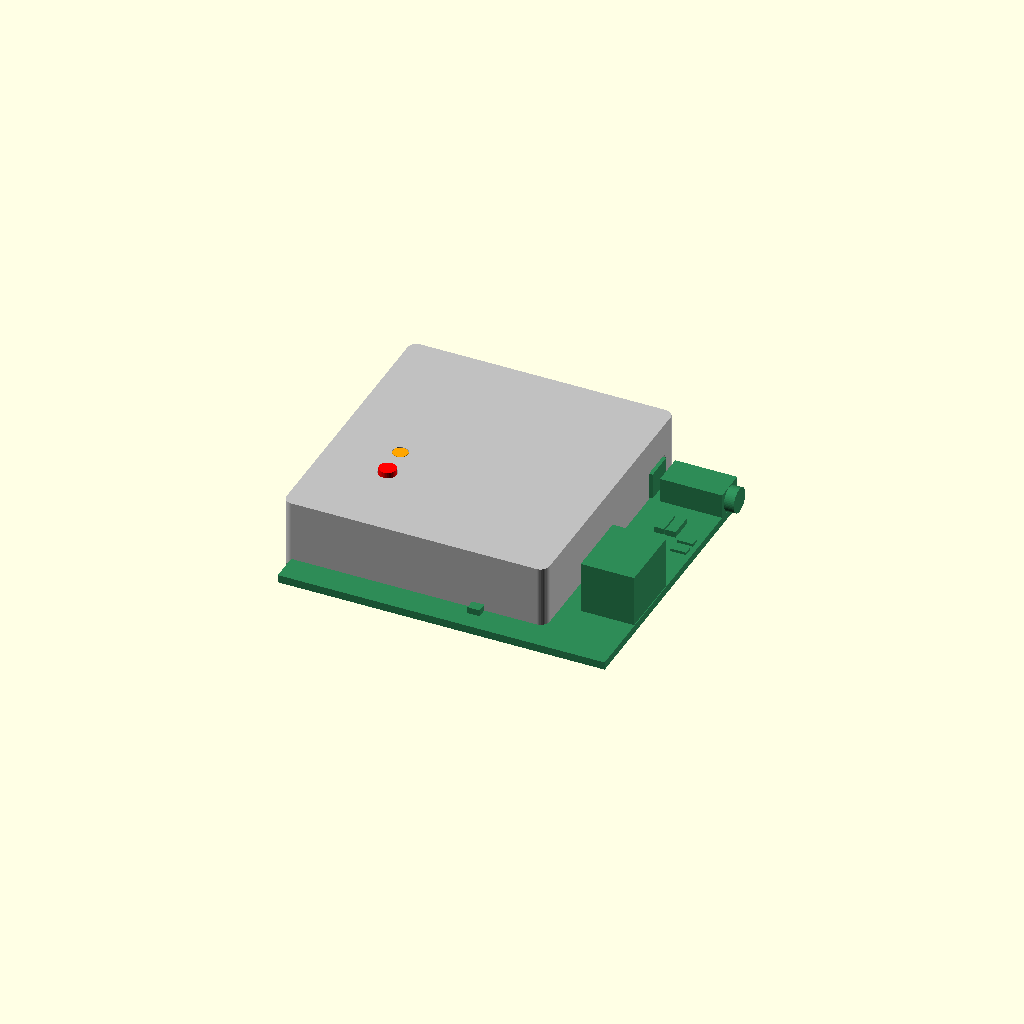
Cell 1: rendered with the file's own defaults.
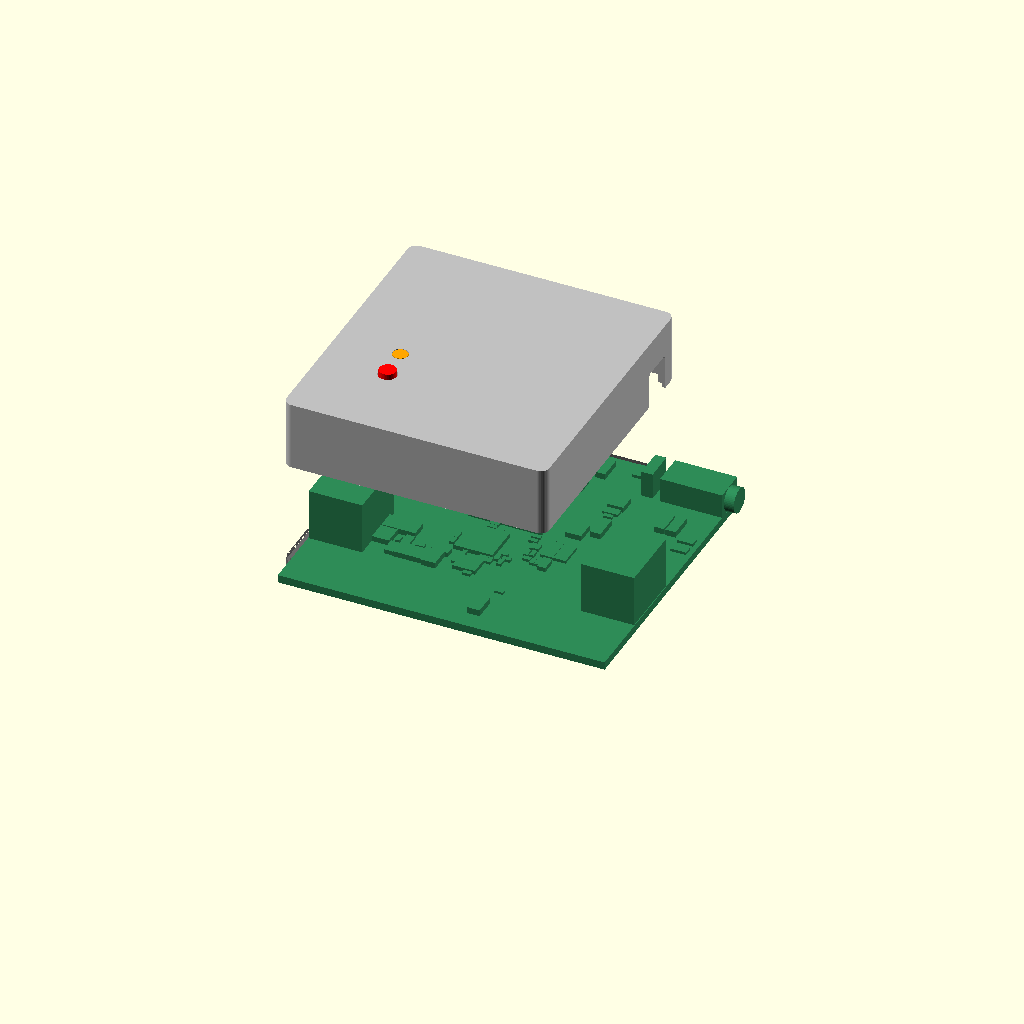
Cell 2: the same model with part = "open".
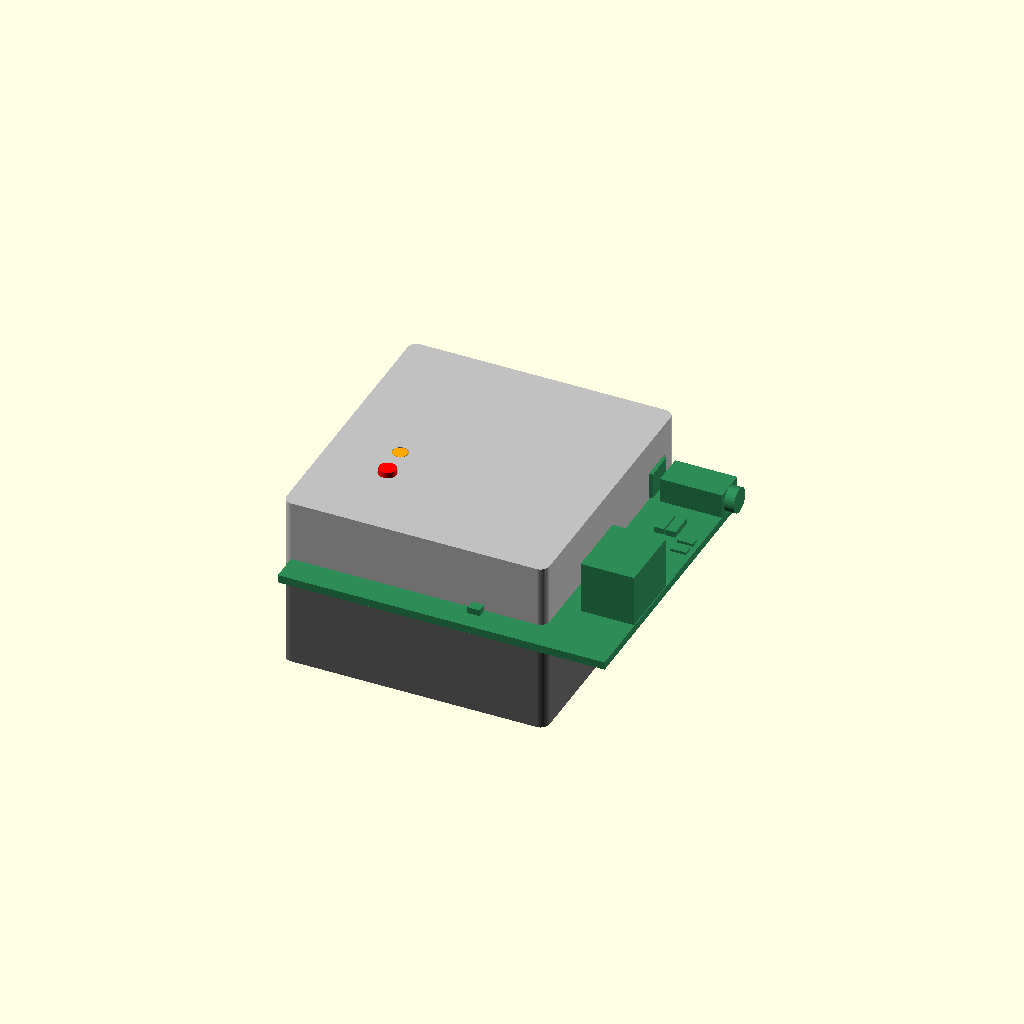
Cell 3: the same model with din = true.
All cells are drawn from one camera (rotation 55°, 0°, 25°, orthographic, colour scheme Cornfield), so only the parameter changes between them.
OpenSCAD source file hardware/chip/case/mini_case.scad:
// SPDX-License-Identifier: GPL-3.0-only
// jank mini: the printed case for the jank chip board (hardware/chip, chip.kicad_pcb, 49.6 x 52.5 x 1.6 mm), with
// (din = true) or without (din = false) the two 5-pin DIN sockets J5 / J6 on the board's bottom.
//
// The board lies top up. Its TOP carries everything tall (the two reservoir cans 10.5 mm, the USB-C, the two 3.5 mm
// jacks, the button, the LED), so the LID is the deep part. Its BOTTOM carries only the optional DINs: the no-DIN BASE
// is a shallow tray, the DIN base a deep box with the sockets' plates in slots (after hardware/box on the `hardware`
// branch: DIN plates slide into slots in the wall, front cheek and back cheek, no wall behind the body).
//
// The case splits 0.1 mm under the board's top face (z 1.5): the base holds the board (its edge, its underside), the
// lid is a cap over it; a half-lap joint (the lid's thin skirt outside, the base's thin lap inside) with six snap
// bumps closes it. The board's top is 0.1 mm clear of the lid's four pads and its bottom 0.05 mm clear of the base's
// eight pads: it is held between them, with 0.2 mm of side play. No screw, no insert, no metal: the antenna (bottom
// edge) needs 10 mm of air round it.
//
// Frame (every number): X = the board's x (0 at its left edge), Y = H - the board's y (0 at the antenna edge, the USB-C
// edge at the top, Y = H), Z = 0 at the board's BOTTOM face (the board is z 0..1.6). Board point (x, y) = (x, by(y)).
// Every dimension marked UNVERIFIED is from a drawing or a 3D model, not a part in hand (README "Untested").

/* [What to render] */
part = "assembly";   // [assembly, open, base, lid, button_cap, led_pipe, check_*]
din = false;         // true: the DIN sockets J5 / J6 fitted: the deep base with their slots

/* [Board] */
W = 49.6;  H = 52.5;  bt = 1.6;     // (49.6 x 52.5 since the DIN pads' rings, 2026-11-11)
function by(y) = H - y;
/* [Case] */
e = 1.8;          // the outer face from the board's edge
clr = 0.4;        // the board's side play (each side)
wall = e - clr;   // 1.5
sk = 0.7;         // the lid's skirt (the lap's outer half)
lap_play = 0.15;
r_out = 1.8;          // (the cavity's corner 0.4: the board's square corner clears it)
zs = 1.0;         // the seam: the base's lap top (the lid's shoulder); the jacks' front blocks start at z 1.4
zlid = 0.1;       // the lid's skirt bottom (the base's shoulder is z 0)
z_in = bt + 10.5 + 0.5;   // the lid's inside roof: the cans (KNSCHA 8 x 10.5) + 0.5
roof = 1.4;
zt = z_in + roof;         // 14.0
floor_t = 1.4;
/* [Under the board] */
tail = 1.5;       // the longest tail under the board (USB-C legs 0.9, jack pegs 0.55 in their 3D models: UNVERIFIED) + margin
din_h = 19.6;  din_gap = 0.35;
under = din ? din_h + din_gap : tail + 0.4;   // the floor's top under the board
zbot = -under - floor_t;
/* [DIN: HOOYA DIN-504B-M10, drawing rev A1 + lib/3d model] */
din_y = 20.0;                            // the axis, board y
plate = [20.9, 1.8, 19.6];               // along the edge, thick, high (z down from the board)
body = [17.9, 15.3 - 1.8, 17.6];         // behind the plate: wide, deep, high (UNVERIFIED: the 3D model, +-0.2)
play = 0.35;                             // the body to the back cheek's opening
slot_play = 0.1;                         // the plate in its slot: a face and each side edge (slot = plate + 0.2, as
                                         // hardware/box's slot_play on the hardware branch: the plate locks in)
rim = [1.3, 2.2];                        // what the cheeks hold of the plate: each side, the far edge
back_x = 2.4;  back_t = 2.0;             // the back cheek: its front face (clear of the jacks' pegs at x 2.05), its thickness
din_holes = [[12.25, 27.5], [14.75, 25], [12.25, 20], [14.75, 15], [12.25, 12.5], [2.45, 25], [2.45, 15]];   // J5 (board x, y)
/* [Parts the case meets] */
usb_x = W / 2;  usb_w = 13.0;  usb_top = bt + 5.2;  usb_bot = -0.2;   // USB-C: its mouth axis 1.6 over the board; a plug's overmold ~ 12 x 6.5
jack_y = 5.8;  jack_w = 6.9;  jack_top = bt + 5.8;                   // the jacks' front blocks 6.0 wide, 5.3 high, 2.2 past the edge
sw = [11.8, 37.8];  led = [11.2, 31.0];
sw_top = bt + 1.5;                                                   // the tactile switch's plunger top (TS-1187A, 1.5 tall: UNVERIFIED)
led_top = bt + 0.8;      // (the mockup's block; the part is 0.6)
base_pads = [[5, 13, H - 1.0, H + 0.2], [31, 39, H - 1.0, H + 0.2],     // the USB edge
             [3, 9, -0.2, 1.0], [35, 41, -0.2, 1.0],        // the antenna edge: plastic only, 17 mm from the antenna
             [-0.2, 0.95, H - 6.5, H - 1.5], [-0.2, 0.95, 6, 12]];    // the left edge (mirrored to the right)
lid_pads = [[2, 2], [W - 2, 2], [2, 6.5], [W - 2, 6.5]];          // the lid's feet on the board's top, clear of every part
bumps = [[0, 26], [1, 26], [2, 11], [2, 33], [3, 11], [3, 33]];   // [side 0 left 1 right 2 top 3 bottom, along the wall]

module rbox(x0, y0, x1, y1, z0, z1, r) {
    hull() for (x = [x0 + r, x1 - r], y = [y0 + r, y1 - r]) translate([x, y, z0]) cylinder(r = r, h = z1 - z0, $fn = 40);
}
module cav(inset, z0, z1) rbox(-e + inset, -e + inset, W + e - inset, H + e - inset, z0, z1, max(0.4, r_out - inset));
module both() { children(); translate([W, 0, 0]) mirror([1, 0, 0]) children(); }

// ---- the board and what hangs under / stands past it (for the checks and the renders) ----
module mock() { translate([-100, 100 + H, 0]) import("../mockup.stl"); }
module jack_fronts() both() translate([-2.25, by(jack_y) - 3.0, bt - 0.2]) cube([2.25, 6.0, 5.5]);
module tails() {       // under the board: the jack pegs (x 1.55, 8.55) and the USB-C's legs; tail deep (assumed)
    for (x = [1.55, 8.55]) both() translate([x - 0.5, by(jack_y) - 0.5, -tail]) cube([1, 1, tail + 0.1]);
    for (p = [[W / 2 + 4.32, 6.8], [W / 2 + 4.32, 2.59], [W / 2 - 4.32, 6.8], [W / 2 - 4.32, 2.59]]) translate([p[0] - 0.5, by(p[1]) - 0.5, -tail]) cube([1, 1, tail + 0.1]);
}
module din_plate() translate([-0.01, by(din_y) - plate[0] / 2, -plate[2]]) cube([plate[1], plate[0], plate[2]]);
module din_model() {   // one socket, J5 (left); face on the edge, body under the board, pins up through it
    din_plate();
    translate([plate[1] - 0.02, by(din_y) - body[0] / 2, -body[2]]) cube([body[1] + 0.02, body[0], body[2]]);
    for (h = din_holes) translate([h[0] - 0.5, by(h[1]) - 0.5, 0]) cube([1, 1, 4.0]);
}
module board_all() { mock(); jack_fronts(); tails(); if (din) both() din_model(); }

// ---- the base ----
module bump(g = 0) {   // local: x along the wall, y outward from the lap's outer face, z up; g: the pocket's extra
    hull() {
        translate([-3 - g, -0.3, 0.2 - g]) cube([6 + 2 * g, 0.3, 0.65 + 2 * g]);
        translate([-2.4 - g, 0.35 + g, 0.35]) cube([4.8 + 2 * g, 0.01, 0.35]);
    }
}
module at_side(s, u) {
    f = sk + lap_play;
    if (s == 0) translate([-e + f, u, 0]) rotate(90) children();
    if (s == 1) translate([W + e - f, u, 0]) rotate(-90) children();
    if (s == 2) translate([u, H + e - f, 0]) children();
    if (s == 3) translate([u, -e + f, 0]) rotate(180) children();
}
module usb_cut(z0) translate([usb_x - usb_w / 2, H, z0]) cube([usb_w, e + 1, usb_top - z0]);

module din_walls() both() {
    ya = by(din_y);
    // the ribs either side of the plate's slot (from the wall to the back cheek), under the board
    for (s = [-1, 1]) translate([-clr - 0.01, ya + (s > 0 ? plate[0] / 2 + slot_play : -plate[0] / 2 - slot_play - 2.0), -under - 0.01])
        cube([back_x + clr + 0.01, 2.0, under - 0.35 + 0.01]);
    // the slot's faces, slot_play from the plate: in front a cheek on the wall (the front window cuts its middle), behind
    // a cheek on the back partition over the plate's rims (the body passes between them)
    translate([-clr - 0.01, ya - plate[0] / 2 - slot_play, -under - 0.01]) cube([clr - slot_play + 0.01, plate[0] + 2 * slot_play, under - 0.35 + 0.01]);
    difference() {
        translate([plate[1] + slot_play, ya - plate[0] / 2 - slot_play, -under - 0.01]) cube([back_x - plate[1] - slot_play + 0.01, plate[0] + 2 * slot_play, under - 0.35 + 0.01]);
        translate([plate[1], ya - body[0] / 2 - play, -body[2] - play]) cube([back_x, body[0] + 2 * play, body[2] + play + 1]);
    }
    // the back cheek: a partition across the case, with the body's opening (open at the top)
    difference() {
        translate([back_x, -clr - 0.01, -under - 0.01]) cube([back_t, H + 2 * clr + 0.02, under - 0.35 + 0.01]);
        translate([back_x - 1, ya - body[0] / 2 - play, -body[2] - play]) cube([back_t + 2, body[0] + 2 * play, body[2] + play + 1]);
    }
}
module base_core() difference() {
    union() {
        difference() {
            cav(0, zbot, zs - 0.1);
            cav(wall, zbot + floor_t, zs + 1);                               // the cavity
            difference() { cav(0, 0, zs + 1); cav(sk + lap_play, -1, zs + 2); }   // the lap: the outer part off over z 0..
        }
        if (din) din_walls();
    }
    usb_cut(usb_bot);
    if (din) both() translate([-e - 1, by(din_y) - plate[0] / 2 + rim[0], -plate[2] + rim[1]]) cube([e + 1 - 0.2 + 0.001, plate[0] - 2 * rim[0], plate[2] - rim[1] + 0.001]);   // the front window, z -17.4..0
}
module base_pads() {
    for (p = base_pads) both() translate([p[0], p[2], -under - 0.01]) cube([p[1] - p[0], p[3] - p[2], under - 0.04]);
}
module base() {   // as printed: floor down
    translate([0, 0, -zbot]) union() {
        base_core();
        base_pads();
        for (b = bumps) at_side(b[0], b[1]) bump();
    }
}

// ---- the lid ----
module lid_core(pads = true) difference() {
    union() {
        difference() {
            cav(0, zlid, zt);
            cav(sk, zlid - 1, zs);                                           // the skirt's room over the base's lap
            cav(wall, zs - 0.01, z_in);                                      // the inside
        }
        if (pads) for (p = lid_pads) translate([p[0], p[1], bt + 0.1 - 0.0]) cylinder(d = 2.4, h = z_in - bt - 0.1 + 0.01, $fn = 24);
        translate([led[0], by(led[1]), 3.5]) cylinder(d = 3.4, h = z_in - 3.5 + 0.01, $fn = 32);   // the LED's chimney (its foot
        //  0.3 over SW1's body beside it, the button now next to the LED)
    }
    // the jacks' slots: open downwards, in the skirt and the wall (the board drops in from below)
    both() translate([-e - 1, by(jack_y) - jack_w / 2, -1]) hull() {   // (a rounded-top slot, open at the lid's bottom edge)
        cube([e + 1.2, jack_w, 1]);
        for (y = [0.6, jack_w - 0.6]) translate([0, y, jack_top + 1 - 0.6]) rotate([0, 90, 0]) cylinder(r = 0.6, h = e + 1.2, $fn = 20);
    }
    usb_cut(usb_bot);
    translate([sw[0], by(sw[1]), z_in - 1]) cylinder(d = 3.8, h = roof + 2, $fn = 32);            // the button cap's hole
    translate([led[0], by(led[1]), led_top - 1]) cylinder(d = 1.95, h = zt - led_top + 2, $fn = 24);      // the light pipe's bore
    translate([led[0], by(led[1]), zt - 0.8]) cylinder(d = 3.2, h = 1.0, $fn = 32);               // its head's recess
    for (b = bumps) at_side(b[0], b[1]) bump(0.15);                                                // the snap pockets
    // the seat for a 2.4 GHz flex (FPC) IPEX antenna on J4's u.FL: a 0.4 mm recess in the roof's inside over the
    // antenna strip (board y 44..51.5: nothing tall there, 1.6 mm clear of the cans' sides), between the lid's feet;
    // plastic only. Its cable rises straight from J4 (board 27.0, 39.95) through the open lid: no rib or post there
    translate([3.6, by(H - 1.0), z_in - 0.01]) cube([W - 7.2, 7.5, 0.4 + 0.01]);
}
module lid() {    // as printed: roof down
    translate([0, 0, zt]) rotate([180, 0, 0]) translate([W, 0, 0]) mirror([1, 0, 0]) lid_core();
}

// ---- the caps ----
module button_cap_core() {
    translate([0, 0, sw_top + 0.4]) cylinder(d = 3.4, h = zt + 1.0 - (sw_top + 0.4), $fn = 32);       // the stem
    translate([0, 0, z_in - 1.0]) cylinder(d = 4.6, h = 0.8, $fn = 32);                              // the flange, 0.2 under the roof
}
module button_cap() { button_cap_core(); }   // (z 0 = the board's bottom face, the stem up: print it standing on the flange? see README)
module led_pipe_core() {
    translate([0, 0, led_top + 0.5]) cylinder(d = 1.8, h = zt - 0.8 - (led_top + 0.5) + 0.01, $fn = 24);
    translate([0, 0, zt - 0.8]) cylinder(d = 3.0, h = 0.8, $fn = 24);
}

module cap_in_place() translate([sw[0], by(sw[1]), 0]) button_cap_core();
module pipe_shaft_in_place() translate([led[0], by(led[1]), 0]) translate([0, 0, led_top + 0.5]) cylinder(d = 1.8, h = zt - 0.8 - (led_top + 0.5), $fn = 24);
module pipe_in_place() translate([led[0], by(led[1]), 0]) led_pipe_core();
module lid_placed() translate([0, 0, 0]) lid_core();

// ---- print orientations of the small parts ----
module button_cap_print() translate([0, 0, 0.8]) rotate([180, 0, 0]) translate([0, 0, -(z_in - 1.0)]) button_cap_core();   // flange down
module led_pipe_print() translate([0, 0, 0]) rotate([180, 0, 0]) translate([0, 0, -zt]) led_pipe_core();                   // head down

// ---- the checks (make_stl.sh): "empty" ones must render empty ----
clr_check = 0.3;   // the clearance the checks demand (-D clr_check=0.5 finds the tightest spot)
module inflate(d) { if (d > 0) minkowski() { children(); sphere(r = d * 1.013, $fn = 20); } else children(); }   // (a ball: a cube's corners reach 1.7 x as far)
module base_solid() { base_core(); }

if (part == "base") base();
if (part == "lid") lid();
if (part == "button_cap") button_cap_print();
if (part == "led_pipe") led_pipe_print();
if (part == "assembly") {
    color("dimgray") base_core(); color("dimgray") base_pads(); for (b = bumps) color("dimgray") at_side(b[0], b[1]) bump();
    color("silver") lid_core();
    color("seagreen") board_all();
    color("red") cap_in_place(); color("orange") pipe_in_place();
}
if (part == "open") {
    color("dimgray") base_core(); color("dimgray") base_pads(); for (b = bumps) color("dimgray") at_side(b[0], b[1]) bump();
    color("seagreen") board_all();
    translate([0, 0, 22]) { color("silver") lid_core(); color("red") cap_in_place(); color("orange") pipe_in_place(); }
}
// sections: the closed case cut at the DIN's axis (y = din_y) and at the jacks' axis, half shown
if (part == "section_din" || part == "section_jack") {
    cy = part == "section_din" ? by(din_y) : by(jack_y);
    difference() {
        union() {
            color("dimgray") base_core(); color("dimgray") base_pads(); color("silver") lid_core(); color("seagreen") board_all();
            color("red") cap_in_place(); color("orange") pipe_in_place();
        }
        translate([-10, cy, -40]) cube([100, 100, 100]);
    }
}
// the checks
// (the DIN plates sit in their slots slot_play from each face: the checks hold them to half that, the rest to clr_check)
module board_check() { inflate(clr_check) { mock(); jack_fronts(); tails(); if (din) both() din_body_pins(); } if (din) inflate(slot_play / 2) both() din_plate(); }
module din_body_pins() {
    translate([plate[1] + slot_play, by(din_y) - body[0] / 2, -body[2]]) cube([body[1] - slot_play, body[0], body[2]]);
    for (h = din_holes) translate([h[0] - 0.5, by(h[1]) - 0.5, 0]) cube([1, 1, 4.0]);
}
if (part == "check_base") intersection() { base_core(); board_check(); }        // the base (no pads) 0.3 clear of the board, every part, the DINs
if (part == "check_lid") intersection() { lid_core(false); board_check(); }          // (the lid's pads are in lid_core: see check_lid_pads)
if (part == "check_pads_touch") intersection() { inflate(0.0) base_pads(); board_all(); }  // the base's pads must not touch the board...
if (part == "check_pads_near") intersection() { inflate(0.12) base_pads(); board_all(); } // ...and be within 0.12 of it (must NOT be empty)
if (part == "check_cap") intersection() { inflate(clr_check) cap_in_place(); board_all(); }
if (part == "check_cap_lid") intersection() { inflate(0.1) cap_in_place(); lid_core(); }
if (part == "check_pipe") intersection() { inflate(clr_check) pipe_in_place(); board_all(); }
if (part == "check_pipe_lid") intersection() { inflate(0.05) pipe_shaft_in_place(); lid_core(); }
if (part == "check_lid_base") intersection() { inflate(0.05) lid_core(); union() { base_core(); base_pads(); for (b = bumps) at_side(b[0], b[1]) bump(); } }
if (part == "check_lid_pads_touch") intersection() { inflate(0.0) lid_pads_only(); board_all(); }
if (part == "check_lid_pads_near") intersection() { inflate(0.12) lid_pads_only(); board_all(); }
module lid_pads_only() for (p = lid_pads) translate([p[0], p[1], bt + 0.1]) cylinder(d = 2.4, h = 2, $fn = 24);
Parameter table extracted from the source (name, type, default, range or options):
part: string, default "assembly", options "assembly", "open", "base", "lid", "button_cap", "led_pipe", "check_*"
din: bool, default false
